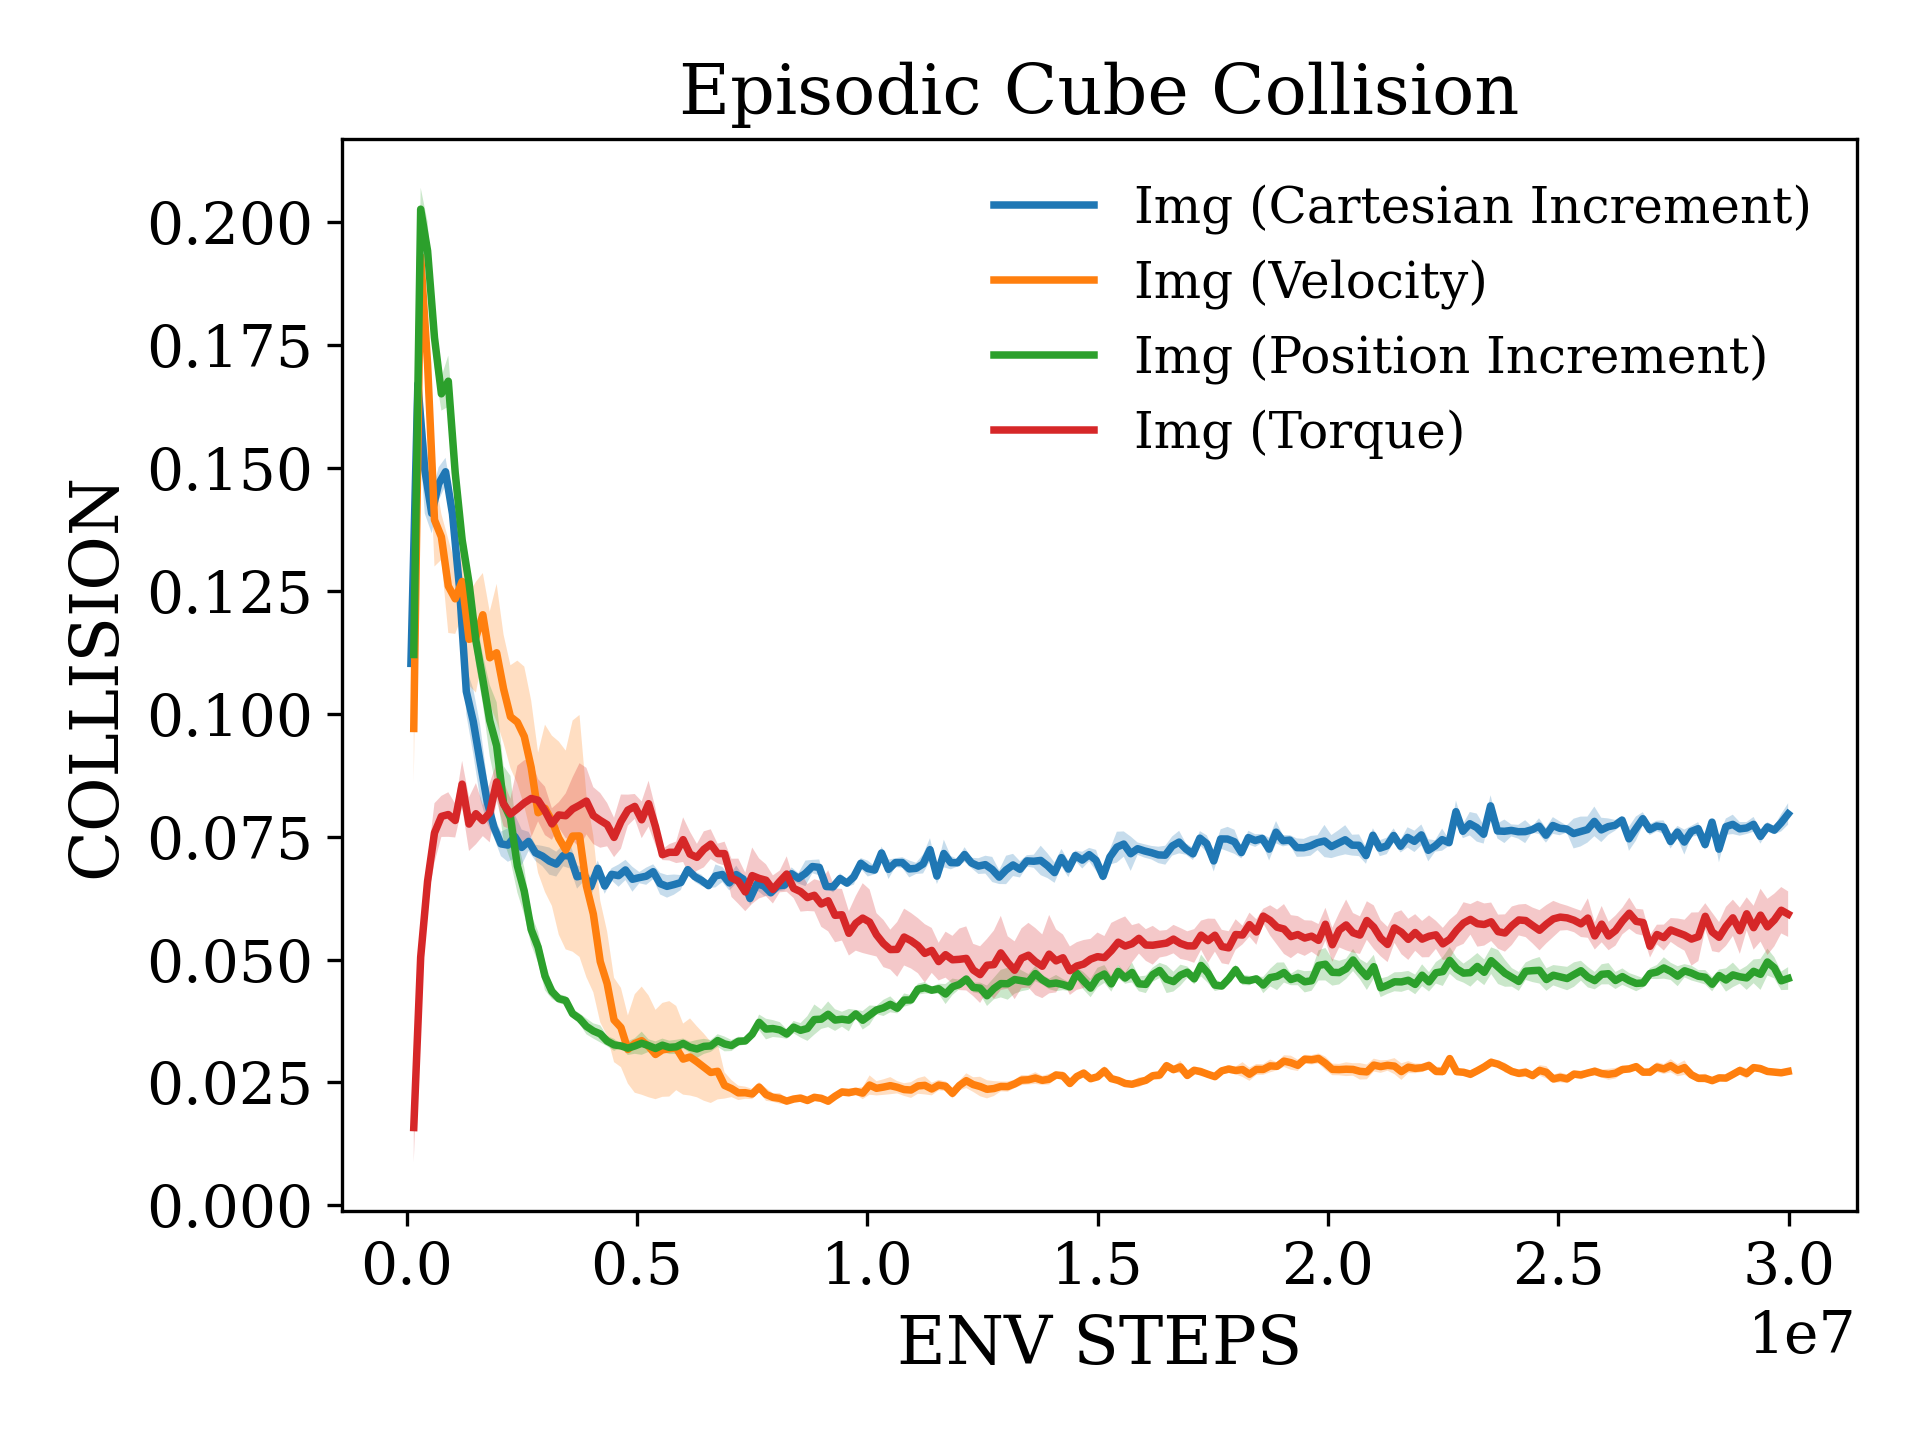

The table this chart was drawn from, first rows:
x, Img (Cartesian Increment)_mean, Img (Cartesian Increment)_stderr, Img (Velocity)_mean, Img (Velocity)_stderr, Img (Position Increment)_mean, Img (Position Increment)_stderr, Img (Torque)_mean, Img (Torque)_stderr
95590, 0.1103, 0.005779, 0.09704, 0.01102, 0.1121, 0.005771, 0.01583, 0.007099
245811, 0.1672, 0.006908, 0.1931, 0.007824, 0.2027, 0.004359, 0.05049, 0.003057
396032, 0.1497, 0.0089, 0.1712, 0.007253, 0.1942, 0.005925, 0.06595, 0.004141
546253, 0.1408, 0.004058, 0.1395, 0.009479, 0.1766, 0.005928, 0.07579, 0.006038
696474, 0.1468, 0.003376, 0.136, 0.004642, 0.1651, 0.003411, 0.07914, 0.004177
846694, 0.1493, 0.002835, 0.126, 0.009541, 0.1677, 0.005218, 0.07952, 0.004538
996915, 0.1407, 0.003327, 0.1234, 0.007141, 0.1491, 0.006297, 0.07831, 0.00345
1147136, 0.1259, 0.003491, 0.1269, 0.006978, 0.1354, 0.004717, 0.08571, 0.004741
1297357, 0.1046, 0.004686, 0.1152, 0.009403, 0.1267, 0.003721, 0.07757, 0.005462
1447578, 0.09849, 0.006604, 0.1156, 0.01127, 0.1149, 0.004729, 0.07969, 0.006224
1597798, 0.09024, 0.007504, 0.1202, 0.008499, 0.107, 0.005041, 0.07829, 0.003158
1748019, 0.08225, 0.004456, 0.1114, 0.009396, 0.09866, 0.007259, 0.0799, 0.006034
1898240, 0.07694, 0.002107, 0.1124, 0.01402, 0.0935, 0.008867, 0.08614, 0.003861
2048461, 0.07355, 0.002493, 0.1051, 0.01103, 0.08181, 0.007588, 0.08166, 0.004552
2198682, 0.07331, 0.003399, 0.09943, 0.01047, 0.07882, 0.008581, 0.07961, 0.003118
2348902, 0.07507, 0.004503, 0.09832, 0.01252, 0.06908, 0.005424, 0.0807, 0.008752
2499123, 0.07283, 0.003634, 0.09541, 0.01422, 0.0639, 0.004792, 0.08189, 0.008679
2649344, 0.07406, 0.001939, 0.08912, 0.01361, 0.05613, 0.003082, 0.08279, 0.007933
2799565, 0.07173, 0.001653, 0.07989, 0.01224, 0.05254, 0.003175, 0.08243, 0.004296
2949786, 0.07107, 0.002071, 0.08079, 0.01702, 0.04664, 0.002887, 0.08026, 0.004933
3100006, 0.07005, 0.002763, 0.07825, 0.01733, 0.04351, 0.001502, 0.07761, 0.00321
3250227, 0.06944, 0.00253, 0.07472, 0.01966, 0.04206, 0.0009158, 0.07943, 0.002609
3400448, 0.07117, 0.002191, 0.07231, 0.02023, 0.04168, 0.000912, 0.07928, 0.004549
3550669, 0.07111, 0.002564, 0.07514, 0.02352, 0.03899, 0.0009056, 0.08065, 0.006451
3700890, 0.06685, 0.002401, 0.07517, 0.02462, 0.038, 0.001075, 0.08141, 0.00856
3851110, 0.06721, 0.001228, 0.06496, 0.01855, 0.03642, 0.001614, 0.08225, 0.006768
4001331, 0.06485, 0.00213, 0.05927, 0.01593, 0.03548, 0.001548, 0.0793, 0.005794
4151552, 0.06858, 0.001573, 0.04961, 0.01238, 0.03489, 0.001732, 0.07833, 0.005566
4301773, 0.06497, 0.001572, 0.04511, 0.01061, 0.03343, 0.00104, 0.07747, 0.004409
4451994, 0.06736, 0.001258, 0.03772, 0.008579, 0.03266, 0.001223, 0.07487, 0.004008
4602214, 0.06709, 0.002266, 0.03619, 0.008062, 0.03244, 0.000366, 0.07808, 0.005514
4752435, 0.06825, 0.002058, 0.03171, 0.006934, 0.03199, 0.001399, 0.08042, 0.003149
4902656, 0.06635, 0.002539, 0.03294, 0.01003, 0.03242, 0.00159, 0.08118, 0.002527
5052877, 0.06669, 0.001142, 0.03351, 0.011, 0.03298, 0.002353, 0.07845, 0.003746
5203098, 0.06697, 0.001749, 0.03235, 0.01036, 0.0325, 0.001278, 0.08174, 0.004665
5353318, 0.06789, 0.001505, 0.03069, 0.009089, 0.03192, 0.001451, 0.07704, 0.003763
5503539, 0.06546, 0.002203, 0.03164, 0.009557, 0.03259, 0.001346, 0.07134, 0.001088
5653760, 0.06491, 0.0023, 0.03185, 0.009707, 0.03214, 0.001364, 0.07184, 0.001664
5803981, 0.06527, 0.002056, 0.03201, 0.008569, 0.03225, 0.001441, 0.07184, 0.002188
5954202, 0.06568, 0.001519, 0.02976, 0.007232, 0.03294, 0.001001, 0.07441, 0.004541
6104422, 0.06831, 0.000526, 0.03019, 0.007846, 0.03218, 0.001124, 0.07146, 0.00456
6254643, 0.06689, 0.001071, 0.02921, 0.007217, 0.03182, 0.001834, 0.07081, 0.002741
6404864, 0.06611, 0.001138, 0.02812, 0.006828, 0.03234, 0.001539, 0.07244, 0.003669
6555085, 0.06505, 0.000484, 0.02704, 0.006214, 0.03244, 0.001209, 0.07349, 0.003031
6705306, 0.06703, 0.002337, 0.02727, 0.005712, 0.03353, 0.001292, 0.07159, 0.002
6855526, 0.06733, 0.00153, 0.0244, 0.002676, 0.03284, 0.001503, 0.07157, 0.00243
7005747, 0.06561, 0.001539, 0.02376, 0.001732, 0.03252, 0.001129, 0.06665, 0.003887
7155968, 0.06731, 0.00182, 0.02289, 0.00147, 0.03338, 0.0009358, 0.06595, 0.004599
7306189, 0.0664, 0.0006579, 0.02292, 0.001242, 0.03346, 0.0007566, 0.06378, 0.003918
7456410, 0.06243, 0.001357, 0.02266, 0.001045, 0.03482, 0.0005463, 0.06709, 0.005726
7606630, 0.06544, 0.001327, 0.02406, 0.001017, 0.03724, 0.001587, 0.06653, 0.004067
7756851, 0.06498, 0.00198, 0.02257, 0.001302, 0.03587, 0.0021, 0.06615, 0.003242
7907072, 0.0636, 0.0007053, 0.02197, 0.0008871, 0.03597, 0.00172, 0.06428, 0.002859
8057293, 0.06501, 0.00114, 0.02177, 0.001087, 0.0357, 0.001575, 0.06591, 0.002217
8207514, 0.06516, 0.001037, 0.02121, 0.0005654, 0.03486, 0.0009793, 0.06742, 0.003603
8357734, 0.06747, 0.001298, 0.02163, 0.0005321, 0.03626, 0.001258, 0.0645, 0.001968
8507955, 0.06654, 0.001066, 0.02183, 0.0003731, 0.03562, 0.001463, 0.06385, 0.004078
8658176, 0.06755, 0.002601, 0.02134, 0.0006502, 0.03599, 0.002521, 0.06263, 0.002734
8808397, 0.06894, 0.001358, 0.02198, 0.0004895, 0.0378, 0.003069, 0.06309, 0.003273
8958618, 0.06877, 0.001613, 0.02178, 0.000411, 0.03788, 0.001976, 0.06131, 0.004642
... 140 more rows
